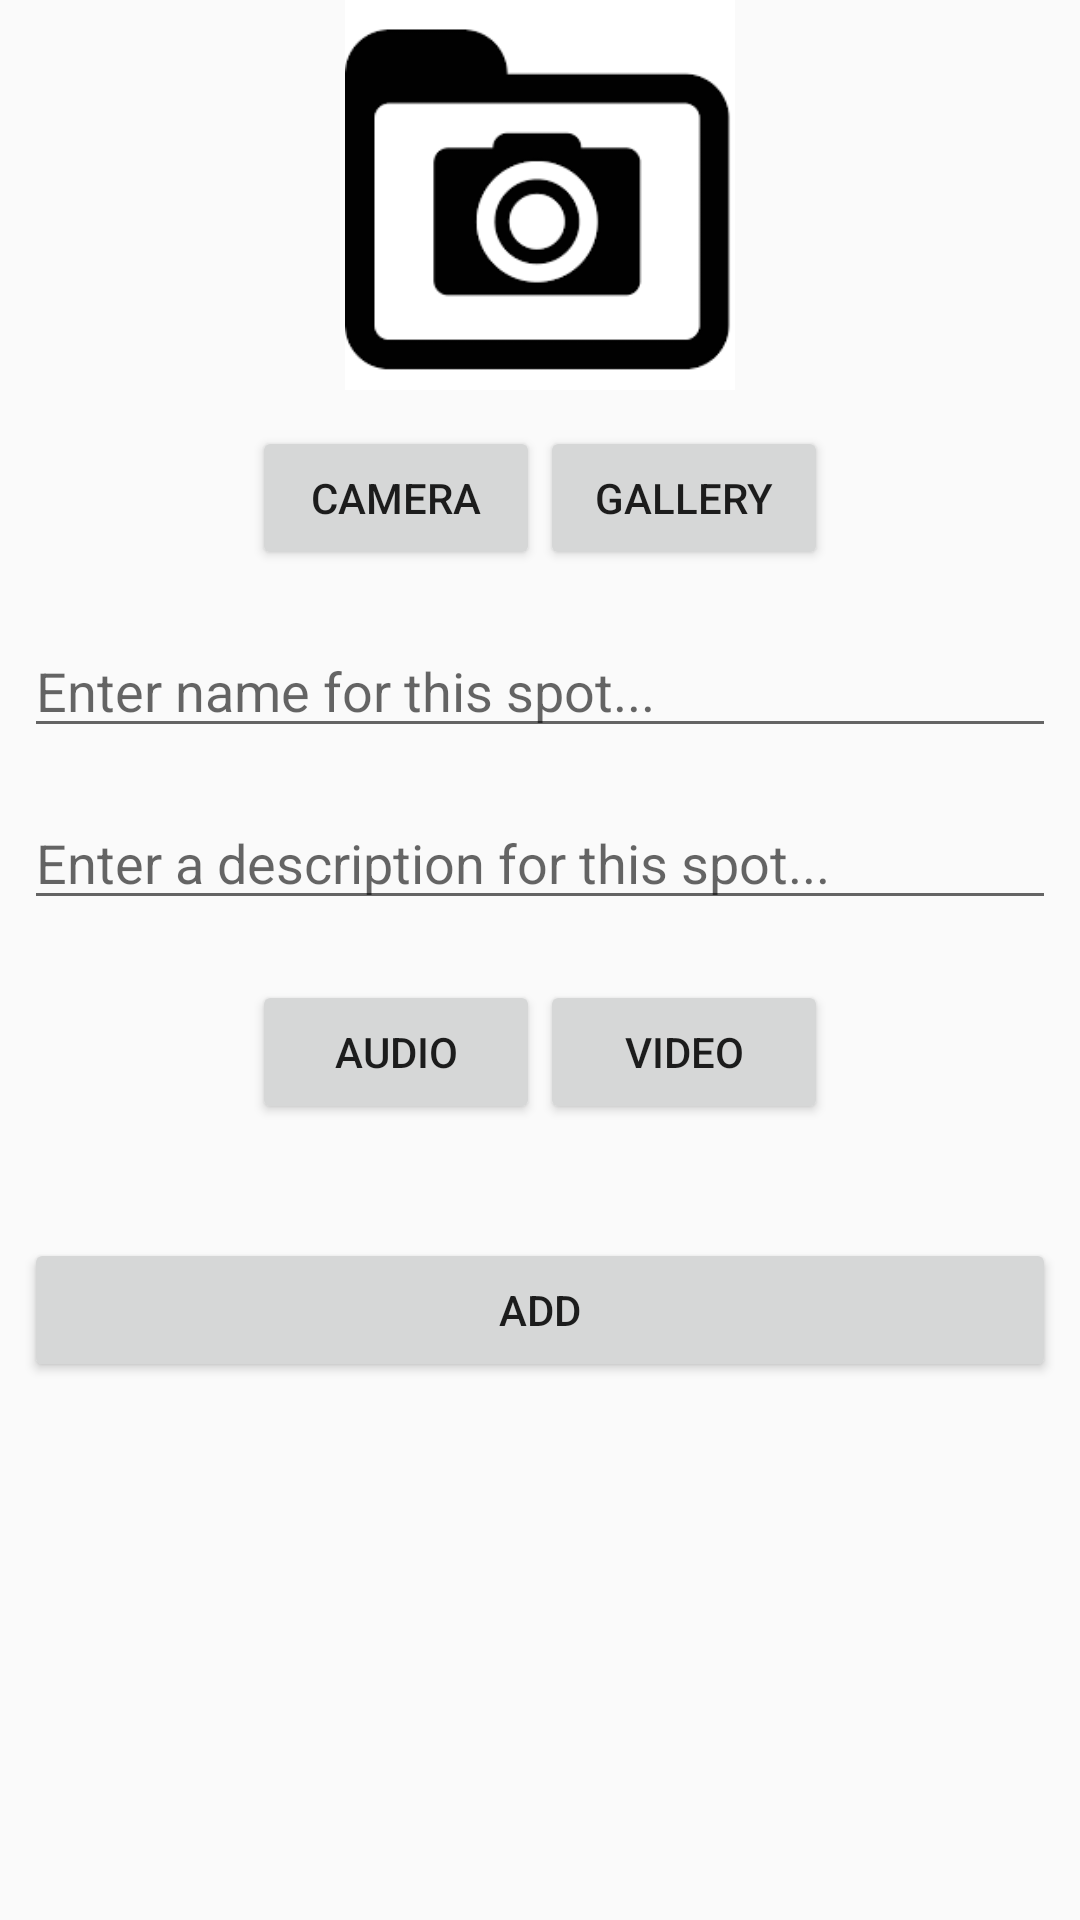

Reconstruct the res/layout file that produces this screen, plus the resources it refers to.
<!-- AndroidManifest.xml: application theme AppTheme -->
<!-- res/layout/activity_add_details.xml -->
<?xml version="1.0" encoding="utf-8"?>
<android.support.constraint.ConstraintLayout xmlns:android="http://schemas.android.com/apk/res/android"
    xmlns:app="http://schemas.android.com/apk/res-auto"
    xmlns:tools="http://schemas.android.com/tools"
    android:layout_width="match_parent"
    android:layout_height="match_parent"
    tools:context=".AddTour.AddDetailsActivity">

    <LinearLayout
        android:layout_width="match_parent"
        android:layout_height="match_parent"
        android:orientation="vertical">

        <ImageView
            android:id="@+id/stop_image"
            android:layout_width="match_parent"
            android:layout_height="130dp"
            android:layout_margin="0dp"
            app:srcCompat="@drawable/camera_image" />

        <LinearLayout
            android:layout_width="match_parent"
            android:layout_height="70dp"
            android:orientation="horizontal">

            <Button
                android:id="@+id/stop_camera"
                android:layout_width="100dp"
                android:layout_height="wrap_content"
                android:layout_marginLeft="84dp"
                android:layout_marginTop="12dp"
                android:layout_weight="1"
                android:text="Camera" />

            <Button
                android:id="@+id/stop_gallery"
                android:layout_width="100dp"
                android:layout_height="wrap_content"
                android:layout_marginRight="84dp"
                android:layout_marginTop="12dp"
                android:layout_weight="1"
                android:text="Gallery" />

        </LinearLayout>

        <EditText
            android:id="@+id/stop_title"
            android:layout_width="match_parent"
            android:layout_height="wrap_content"
            android:layout_margin="8dp"
            android:layout_weight="0"
            android:hint="Enter name for this spot..."
            android:inputType="textPersonName" />

        <EditText
            android:id="@+id/stop_description"
            android:layout_width="match_parent"
            android:layout_height="wrap_content"
            android:layout_margin="8dp"
            android:ems="10"
            android:hint="Enter a description for this spot..."
            android:inputType="textMultiLine" />

        <LinearLayout
            android:layout_width="match_parent"
            android:layout_height="70dp"
            android:layout_marginBottom="20dp"
            android:orientation="horizontal">

            <Button
                android:id="@+id/audio"
                android:layout_width="100dp"
                android:layout_height="wrap_content"
                android:layout_marginLeft="84dp"
                android:layout_marginTop="12dp"
                android:layout_weight="1"
                android:text="Audio" />

            <Button
                android:id="@+id/video"
                android:layout_width="100dp"
                android:layout_height="wrap_content"
                android:layout_marginRight="84dp"
                android:layout_marginTop="12dp"
                android:layout_weight="1"
                android:text="Video" />

        </LinearLayout>

        <Button
            android:id="@+id/add_stop"
            android:layout_width="match_parent"
            android:layout_height="wrap_content"
            android:layout_margin="8dp"
            android:text="Add" />
    </LinearLayout>
</android.support.constraint.ConstraintLayout>
<!-- resources referenced by this layout -->
<resources>
  <!-- drawable camera_image: png bitmap (drawable-mdpi, 2409 bytes) -->
  <style name="AppTheme" parent="Theme.AppCompat.Light.DarkActionBar">
          
          <item name="colorPrimary">@color/colorPrimary</item>
          <item name="colorPrimaryDark">@color/colorPrimaryDark</item>
          <item name="colorAccent">@color/colorAccent</item>
      </style>
  <color name="colorPrimary">#3f51b5</color>
  <color name="colorPrimaryDark">#303f9f</color>
  <color name="colorAccent">#FF4081</color>
</resources>
